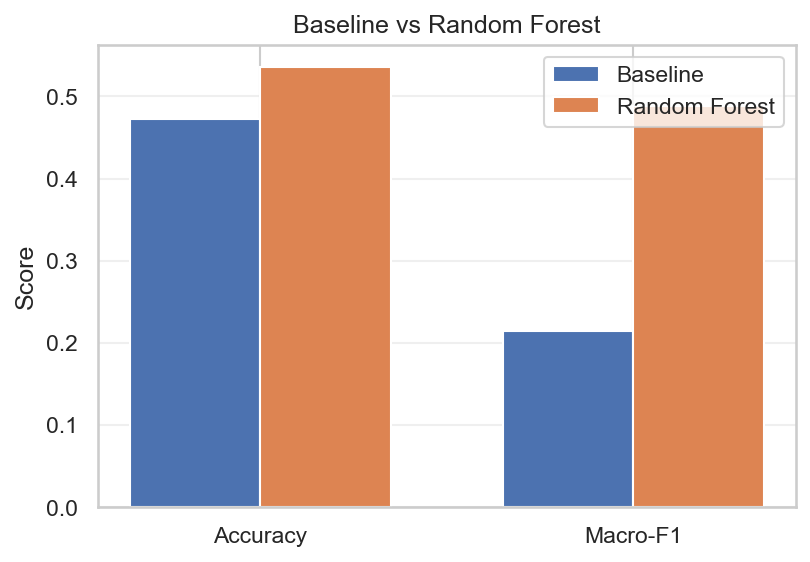

The table this chart was drawn from, first rows:
Metric, Baseline_HomeWin, Random_Forest, Gain_vs_Baseline
Accuracy, 0.4724, 0.5355, 0.06316
Macro-F1, 0.2139, 0.4885, 0.2746
